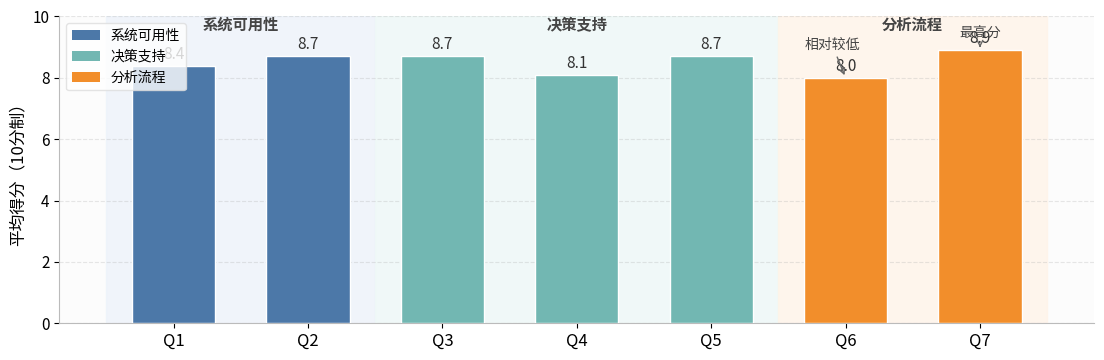

Recreate this plot in Python.
from pathlib import Path
import matplotlib.pyplot as plt
import numpy as np
from matplotlib import font_manager as fm
from matplotlib.patches import Patch

# =========================
# 0. 输出目录
# =========================
out = Path(".")
out.mkdir(parents=True, exist_ok=True)

# =========================
# 1. 中文字体设置
# =========================
candidate_fonts = [
    "PingFang SC",         # macOS
    "Heiti SC",            # macOS
    "STHeiti",             # macOS
    "Microsoft YaHei",     # Windows
    "SimHei",              # Windows
    "Noto Sans CJK SC",    # Linux 常见
    "WenQuanYi Zen Hei",   # Linux 常见
    "Arial Unicode MS"
]

available_fonts = {f.name for f in fm.fontManager.ttflist}
chosen_font = None

for font_name in candidate_fonts:
    if font_name in available_fonts:
        chosen_font = font_name
        break

if chosen_font:
    plt.rcParams["font.sans-serif"] = [chosen_font]
    print(f"当前使用中文字体: {chosen_font}")
else:
    print("未检测到常见中文字体，请在本机安装 PingFang SC / 微软雅黑 / Noto Sans CJK SC")
    # 不强制报错，避免程序中断

plt.rcParams["axes.unicode_minus"] = False

# =========================
# 2. 数据
# =========================
questions = ["Q1", "Q2", "Q3", "Q4", "Q5", "Q6", "Q7"]
scores = [8.4, 8.7, 8.7, 8.1, 8.7, 8.0, 8.9]
# item_labels = [
#     "界面设计满意度",
#     "交互易用性",
#     "理解财务数据支持",
#     "完成分析过程支持",
#     "分析效率提升",
#     "推荐分析",
#     "视图联动"
# ]

# 维度分组
groups = {
    "系统可用性": [0, 1],
    "决策支持": [2, 3, 4],
    "分析流程": [5, 6]
}

# 配色
bar_colors = [
    "#4C78A8", "#4C78A8",      # 系统可用性
    "#72B7B2", "#72B7B2", "#72B7B2",   # 决策支持
    "#F28E2B", "#F28E2B"       # 分析流程
]

# 背景色（淡色分组区）
bg_colors = {
    "系统可用性": "#EDF3FA",
    "决策支持": "#EEF8F7",
    "分析流程": "#FFF4E8"
}

# =========================
# 3. 创建画布
# =========================
fig, ax = plt.subplots(figsize=(11.5, 5.2), dpi=180)
fig.patch.set_facecolor("white")
ax.set_facecolor("#FCFCFC")

x = np.arange(len(questions))

# =========================
# 4. 分组背景区块
# =========================
for group_name, idxs in groups.items():
    left = min(idxs) - 0.5
    right = max(idxs) + 0.5
    ax.axvspan(left, right, color=bg_colors[group_name], alpha=0.8, zorder=0)

# =========================
# 5. 柱状图
# =========================
bars = ax.bar(
    x,
    scores,
    width=0.62,
    color=bar_colors,
    edgecolor="white",
    linewidth=1.0,
    zorder=3
)

# =========================
# 6. 网格与边框样式
# =========================
ax.grid(axis="y", linestyle="--", linewidth=0.8, alpha=0.30, zorder=1)
ax.spines["top"].set_visible(False)
ax.spines["right"].set_visible(False)
ax.spines["left"].set_color("#BBBBBB")
ax.spines["bottom"].set_color("#BBBBBB")
ax.tick_params(labelsize=11)

# =========================
# 7. 坐标轴与标题
# =========================
ax.set_xticks(x)
ax.set_xticklabels(questions, fontsize=12)
ax.set_ylim(0, 10)
ax.set_ylabel("平均得分（10分制）", fontsize=12)
# ax.set_title("FinDecipher 主观实验结果", fontsize=17, pad=14)

# =========================
# 8. 柱顶数值
# =========================
for rect, score in zip(bars, scores):
    ax.text(
        rect.get_x() + rect.get_width() / 2,
        rect.get_height() + 0.10,
        f"{score:.1f}",
        ha="center",
        va="bottom",
        fontsize=11,
        color="#333333"
    )

# =========================
# 9. 每个Q下方补充描述
# =========================
# for i, label in enumerate(item_labels):
#     ax.text(
#         i,
#         -0.58,
#         label,
#         ha="center",
#         va="top",
#         fontsize=9.5,
#         color="#555555",
#         rotation=18
#     )

# =========================
# 10. 分组标题
# =========================
for group_name, idxs in groups.items():
    center = np.mean(idxs)
    ax.text(
        center,
        9.72,
        group_name,
        ha="center",
        va="center",
        fontsize=11,
        color="#444444",
        fontweight="bold"
    )

# =========================
# 11. 高亮最高分和较低项
# =========================
imax = int(np.argmax(scores))
imin = int(np.argmin(scores))

ax.annotate(
    "最高分",
    xy=(imax, scores[imax]),
    xytext=(imax, 9.35),
    ha="center",
    fontsize=10,
    color="#444444",
    arrowprops=dict(arrowstyle="->", lw=1.0, color="#666666")
)

ax.annotate(
    "相对较低",
    xy=(imin, scores[imin]),
    xytext=(imin - 0.1, 8.95),
    ha="center",
    fontsize=10,
    color="#444444",
    arrowprops=dict(arrowstyle="->", lw=1.0, color="#666666")
)

# =========================
# 12. 图例
# =========================
legend_handles = [
    Patch(facecolor="#4C78A8", label="系统可用性"),
    Patch(facecolor="#72B7B2", label="决策支持"),
    Patch(facecolor="#F28E2B", label="分析流程")
]
ax.legend(
    handles=legend_handles,
    loc="upper left",
    frameon=True,
    facecolor="white",
    edgecolor="#DDDDDD",
    fontsize=10
)

# =========================
# 13. 版式调整与保存
# =========================
plt.subplots_adjust(left=0.08, right=0.98, top=0.87, bottom=0.28)

plt.savefig("subjective_results_advanced_cn.png", dpi=300, bbox_inches="tight")
plt.show()
